The GitHub repository dedihkurnia/skripsi contains a labelled image folder "skripsi" with 12 categories: gymnocalycium mihanovichii var. filadelfiense, p.leninghausii cv. albispina, Coryphantha laui, Coryphantha laui 22, Echinopsis peruviana, Gymnocalycium baldianum, Gymnocalycium mihanovichii, Mammillaria spinosissima f r, Opuntia microdasys, Parodia leninghausii, Parodia leungsi, Parodia leninghausii albispina. Examples follow, each with its label.

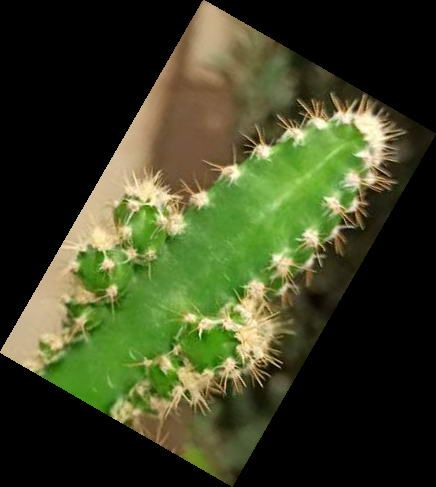
Label: Echinopsis peruviana

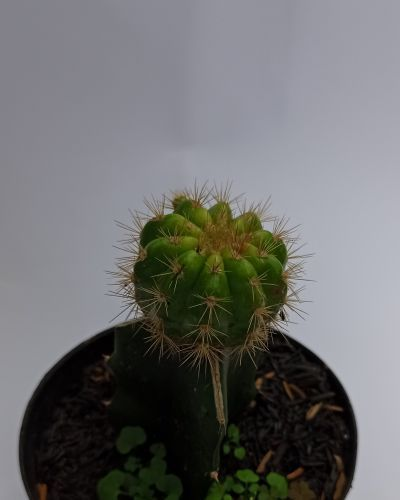
Label: Gymnocalycium mihanovichii

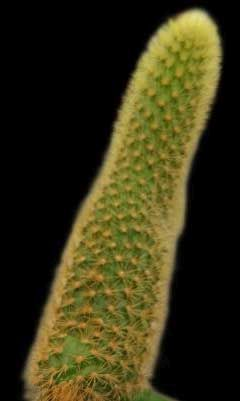
Label: Parodia leninghausii

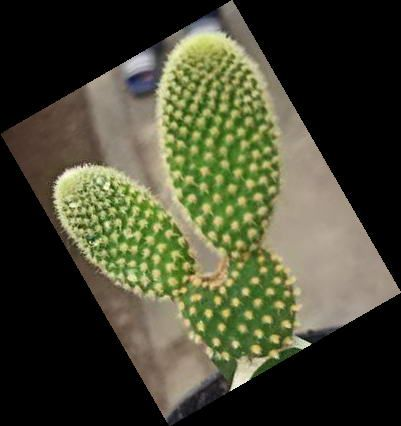
Label: Opuntia microdasys

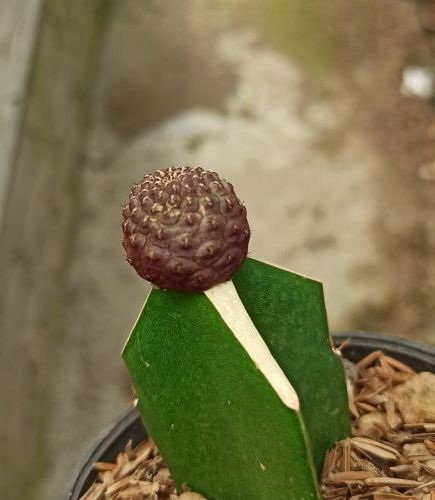
Label: Coryphantha laui

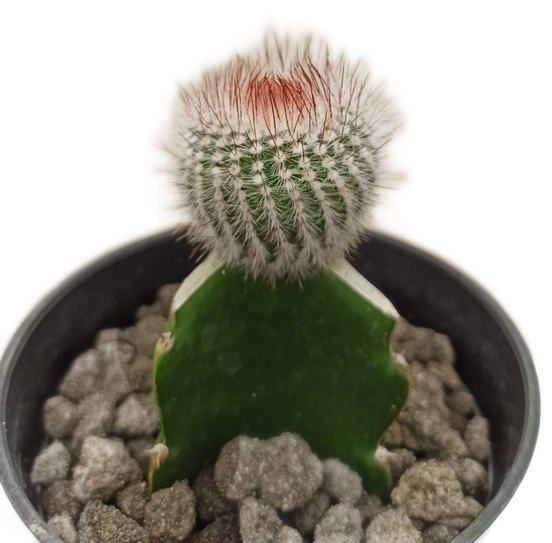
Label: Mammillaria spinosissima f r
